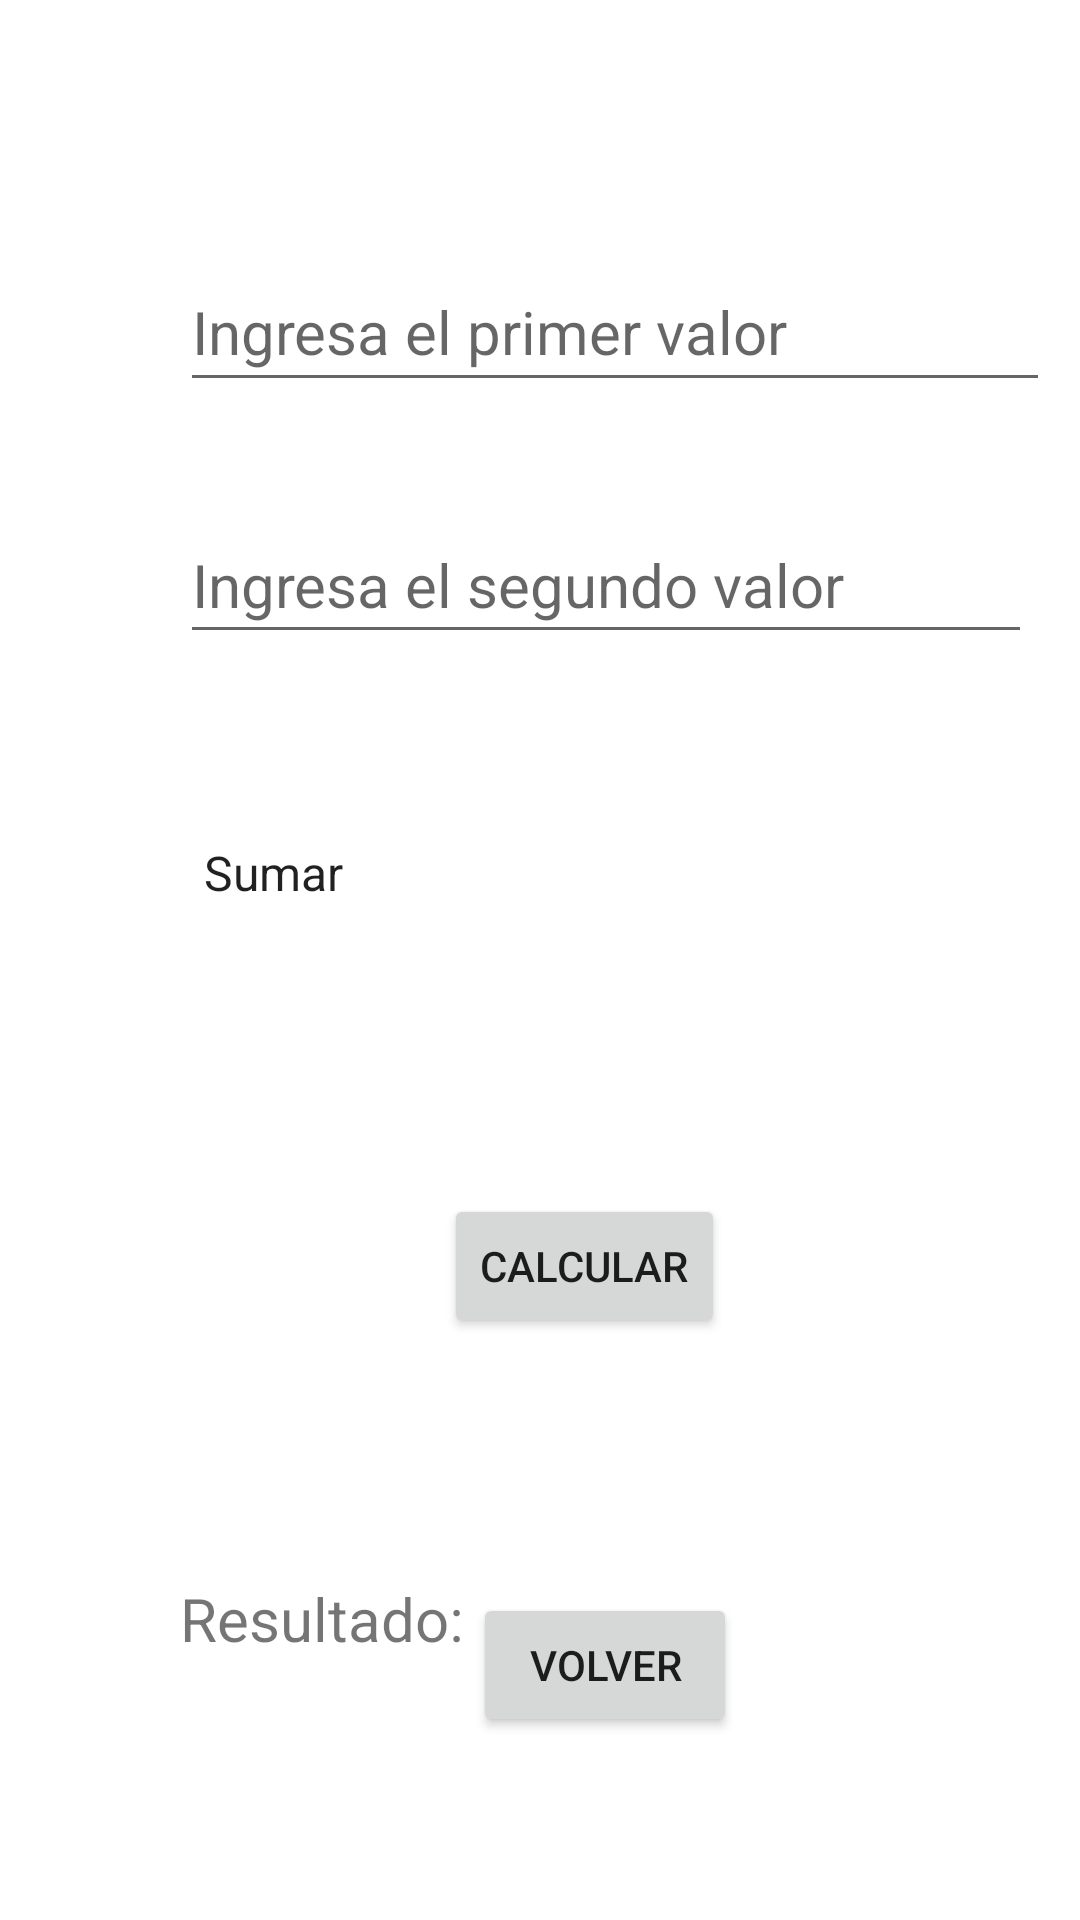

Write the Android layout XML for this screen, with the resource values it uses.
<!-- AndroidManifest.xml: application theme Theme.AllActivities -->
<!-- res/layout/activity_calculadora_spinner.xml -->
<?xml version="1.0" encoding="utf-8"?>
<androidx.constraintlayout.widget.ConstraintLayout xmlns:android="http://schemas.android.com/apk/res/android"
    xmlns:app="http://schemas.android.com/apk/res-auto"
    xmlns:tools="http://schemas.android.com/tools"
    android:layout_width="match_parent"
    android:layout_height="match_parent"
    tools:context=".CalculadoraSpinner">

    <Button
        android:id="@+id/calcular_btn"
        android:layout_width="wrap_content"
        android:layout_height="wrap_content"
        android:layout_marginStart="148dp"
        android:layout_marginTop="83dp"
        android:onClick="calcular"
        android:text="@string/btn_calcular"
        app:layout_constraintStart_toStartOf="parent"
        app:layout_constraintTop_toBottomOf="@+id/opc_calc" />

    <TextView
        android:id="@+id/result_txt"
        android:layout_width="wrap_content"
        android:layout_height="wrap_content"
        android:layout_marginStart="60dp"
        android:layout_marginTop="80dp"
        android:text="@string/txt_resultado"
        android:textSize="20sp"
        app:layout_constraintStart_toStartOf="parent"
        app:layout_constraintTop_toBottomOf="@+id/calcular_btn" />

    <TextView
        android:id="@+id/res_txt"
        android:layout_width="185dp"
        android:layout_height="27dp"
        android:layout_marginStart="20dp"
        android:layout_marginTop="526dp"
        android:layout_marginEnd="60dp"
        android:textColor="#4CAF50"
        android:textSize="20sp"
        android:textStyle="bold"
        app:layout_constraintEnd_toEndOf="parent"
        app:layout_constraintHorizontal_bias="0.0"
        app:layout_constraintStart_toEndOf="@+id/result_txt"
        app:layout_constraintTop_toTopOf="parent" />

    <EditText
        android:id="@+id/primer_num"
        android:layout_width="290dp"
        android:layout_height="50dp"
        android:layout_marginStart="60dp"
        android:layout_marginTop="84dp"
        android:ems="10"
        android:hint="@string/txt_num1"
        android:inputType="numberDecimal"
        android:textSize="20sp"
        app:layout_constraintStart_toStartOf="parent"
        app:layout_constraintTop_toTopOf="parent"
        tools:textColorHint="#78909C" />

    <EditText
        android:id="@+id/seg_num"
        android:layout_width="284dp"
        android:layout_height="49dp"
        android:layout_marginStart="60dp"
        android:layout_marginTop="35dp"
        android:ems="10"
        android:hint="@string/txt_num2"
        android:inputType="numberDecimal"
        android:textSize="20sp"
        app:layout_constraintStart_toStartOf="parent"
        app:layout_constraintTop_toBottomOf="@+id/primer_num"
        tools:textColorHint="#78909C" />

    <Spinner
        android:id="@+id/opc_calc"
        android:layout_width="272dp"
        android:layout_height="48dp"
        android:layout_marginStart="60dp"
        android:layout_marginTop="49dp"
        android:backgroundTint="#00E1E0E0"
        android:entries="@array/opc_calc_array"
        android:foregroundTint="#00673AB7"
        app:layout_constraintStart_toStartOf="parent"
        app:layout_constraintTop_toBottomOf="@+id/seg_num" />

    <Button
        android:id="@+id/btn_volver2"
        android:layout_width="wrap_content"
        android:layout_height="wrap_content"
        android:layout_marginStart="3dp"
        android:layout_marginBottom="83dp"
        android:onClick="volver"
        android:text="@string/btn_volver"
        app:layout_constraintBottom_toBottomOf="parent"
        app:layout_constraintStart_toEndOf="@+id/result_txt"
        app:layout_constraintTop_toBottomOf="@+id/res_txt" />

</androidx.constraintlayout.widget.ConstraintLayout>
<!-- resources referenced by this layout -->
<resources>
  <string-array name="opc_calc_array">
          <item>Sumar</item>
          <item>Restar</item>
          <item>Multiplicar</item>
          <item>Dividir</item>
      </string-array>
  <string name="btn_calcular">Calcular</string>
  <string name="btn_volver">Volver</string>
  <string name="txt_num1">Ingresa el primer valor</string>
  <string name="txt_num2">Ingresa el segundo valor</string>
  <string name="txt_resultado">Resultado:</string>
  <style name="Theme.AllActivities" parent="Theme.MaterialComponents.DayNight.DarkActionBar">
          
          <item name="colorPrimary">@color/purple_500</item>
          <item name="colorPrimaryVariant">@color/purple_700</item>
          <item name="colorOnPrimary">@color/white</item>
          
          <item name="colorSecondary">@color/teal_200</item>
          <item name="colorSecondaryVariant">@color/teal_700</item>
          <item name="colorOnSecondary">@color/black</item>
          
          <item name="android:statusBarColor" tools:targetApi="l">?attr/colorPrimaryVariant</item>
          
      </style>
  <!-- not gathered from this repository: default colours our renderer supplied (Android Studio template values) -->
  <color name="purple_500">#FF6200EE</color>
  <color name="purple_700">#FF3700B3</color>
  <color name="teal_200">#FF03DAC5</color>
  <color name="teal_700">#FF018786</color>
  <color name="black">#FF000000</color>
  <color name="white">#FFFFFFFF</color>
</resources>
